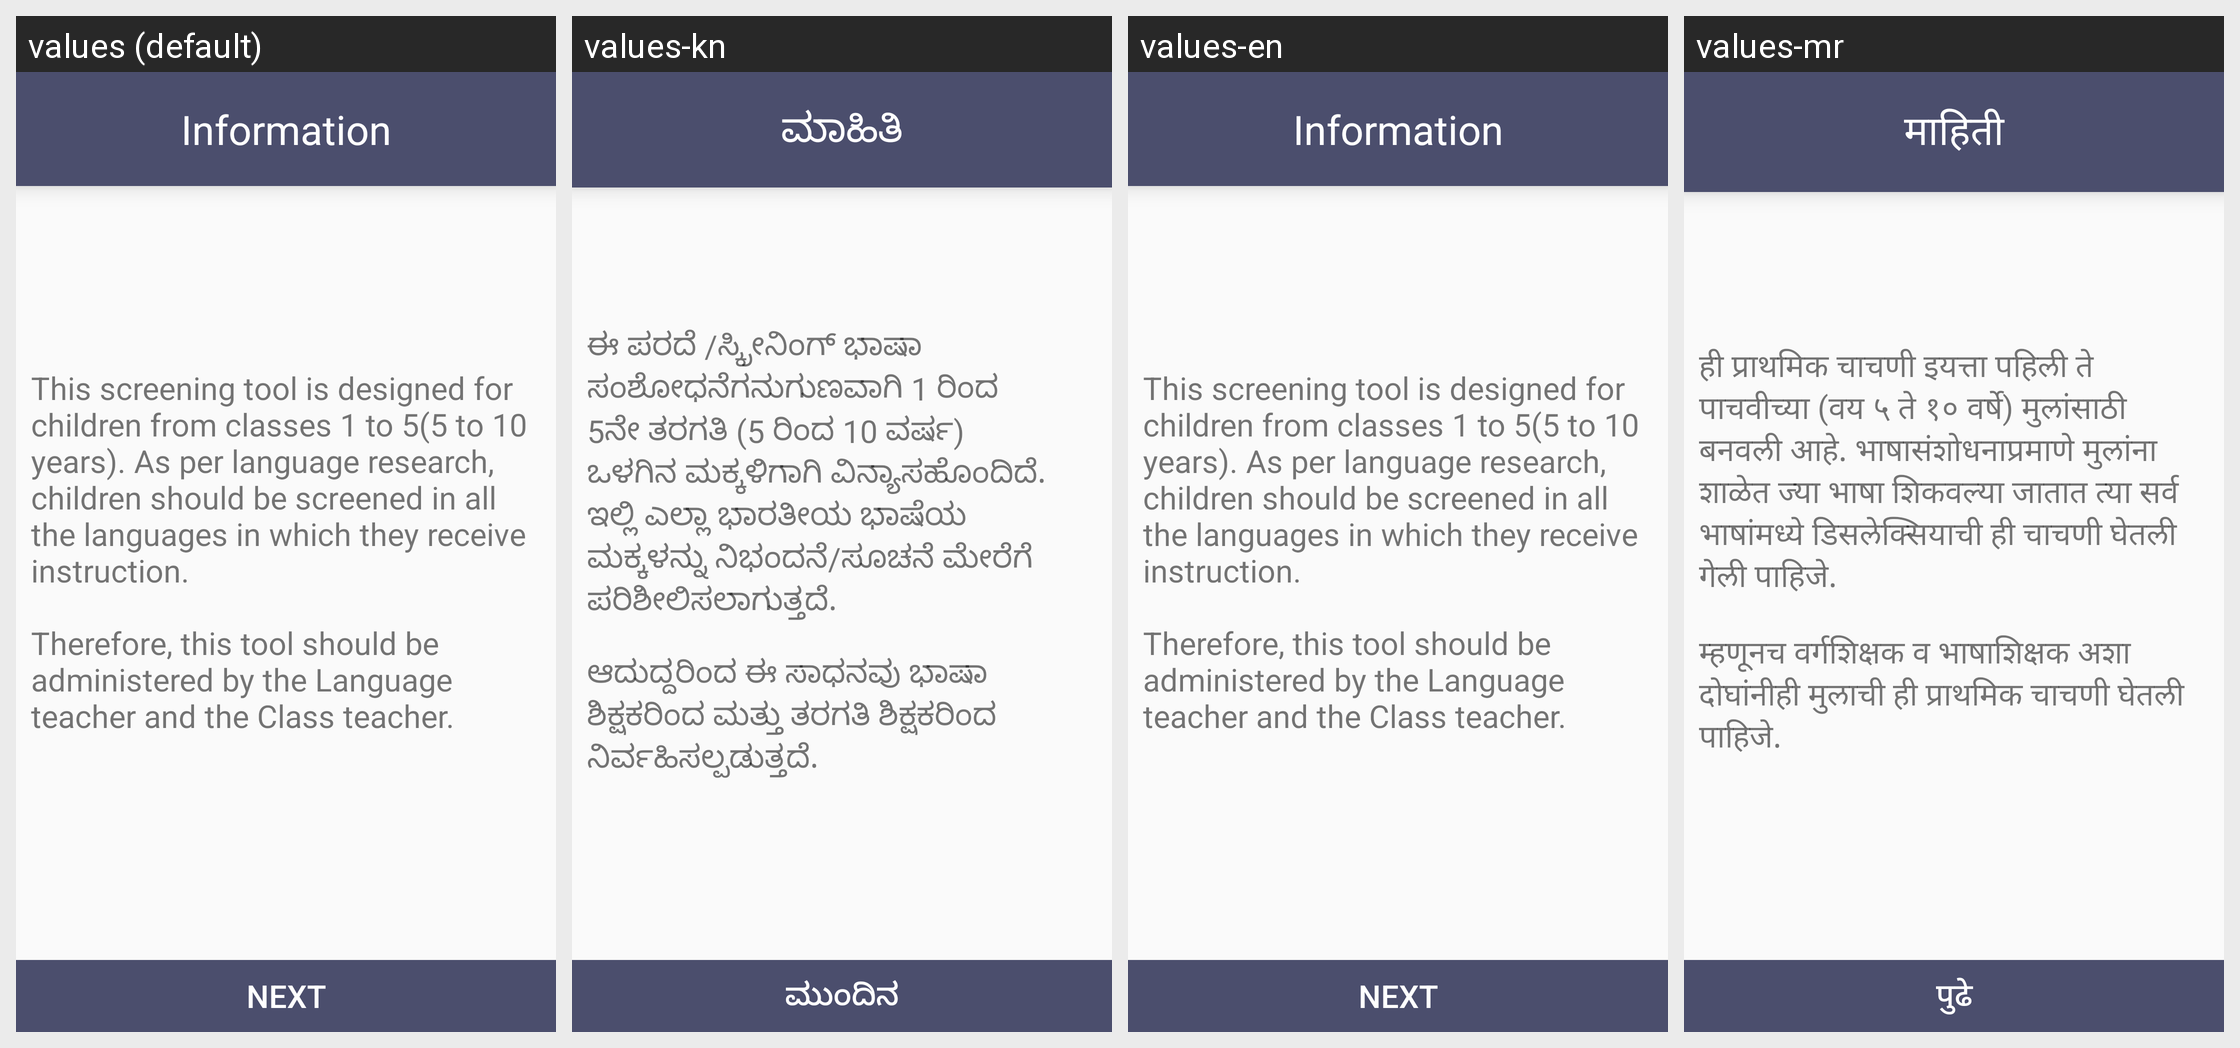

This grid shows one Android layout under several languages. Give, for every string resource on the screen, its name, the default text and each shown locale's text.
Android screen res/layout/fragment_prescreeningintro.xml rendered under 4 locales, left to right: values (default), values-kn, values-en, values-mr. Device: Nexus 5 (rendered at 1080×1920; each locale shown at half size, 540×960, under a caption strip naming it); theme AppTheme.
Other locales in the repository, not shown: values-hi, values-hi-rIN, values-te.
Strings drawn on this screen, with the default value and each locale's value (text and hints the layout hard-codes, and strings that could not be matched under every locale, appear in the picture but are not listed):

information
  values: Information
  values-kn: ಮಾಹಿತಿ
  values-en: Information
  values-mr: माहिती

prescreen_text_1
  values: This screening tool is designed for children from classes 1 to 5(5 to 10 years). As per language research, children should be screened in all the languages in which they receive instruction.
  values-kn: ಈ ಪರದೆ /ಸ್ಕ್ರೀನಿಂಗ್ ಭಾಷಾ ಸಂಶೋಧನೆಗನುಗುಣವಾಗಿ 1 ರಿಂದ 5ನೇ ತರಗತಿ (5 ರಿಂದ 10 ವರ್ಷ) ಒಳಗಿನ ಮಕ್ಕಳಿಗಾಗಿ ವಿನ್ಯಾಸಹೊಂದಿದೆ. ಇಲ್ಲಿ ಎಲ್ಲಾ ಭಾರತೀಯ ಭಾಷೆಯ ಮಕ್ಕಳನ್ನು ನಿಭಂದನೆ/ಸೂಚನೆ ಮೇರೆಗೆ ಪರಿಶೀಲಿಸಲಾಗುತ್ತದೆ.
  values-en: This screening tool is designed for children from classes 1 to 5(5 to 10 years). As per language research, children should be screened in all the languages in which they receive instruction.
  values-mr: ही प्राथमिक चाचणी इयत्ता पहिली ते पाचवीच्या (वय ५ ते १० वर्षे) मुलांसाठी बनवली आहे. भाषासंशोधनाप्रमाणे मुलांना शाळेत ज्या भाषा शिकवल्या जातात त्या सर्व भाषांमध्ये डिसलेक्सियाची ही चाचणी घेतली गेली पाहिजे.

prescreen_text_2
  values: Therefore, this tool should be administered by the Language teacher and the Class teacher.
  values-kn: ಆದುದ್ದರಿಂದ ಈ ಸಾಧನವು ಭಾಷಾ ಶಿಕ್ಷಕರಿಂದ ಮತ್ತು ತರಗತಿ ಶಿಕ್ಷಕರಿಂದ ನಿರ್ವಹಿಸಲ್ಪಡುತ್ತದೆ.
  values-en: Therefore, this tool should be administered by the Language teacher and the Class teacher.
  values-mr: म्हणूनच वर्गशिक्षक व भाषाशिक्षक अशा दोघांनीही मुलाची ही प्राथमिक चाचणी घेतली पाहिजे.

next
  values: Next
  values-kn: ಮುಂದಿನ
  values-en: Next
  values-mr: पुढे
